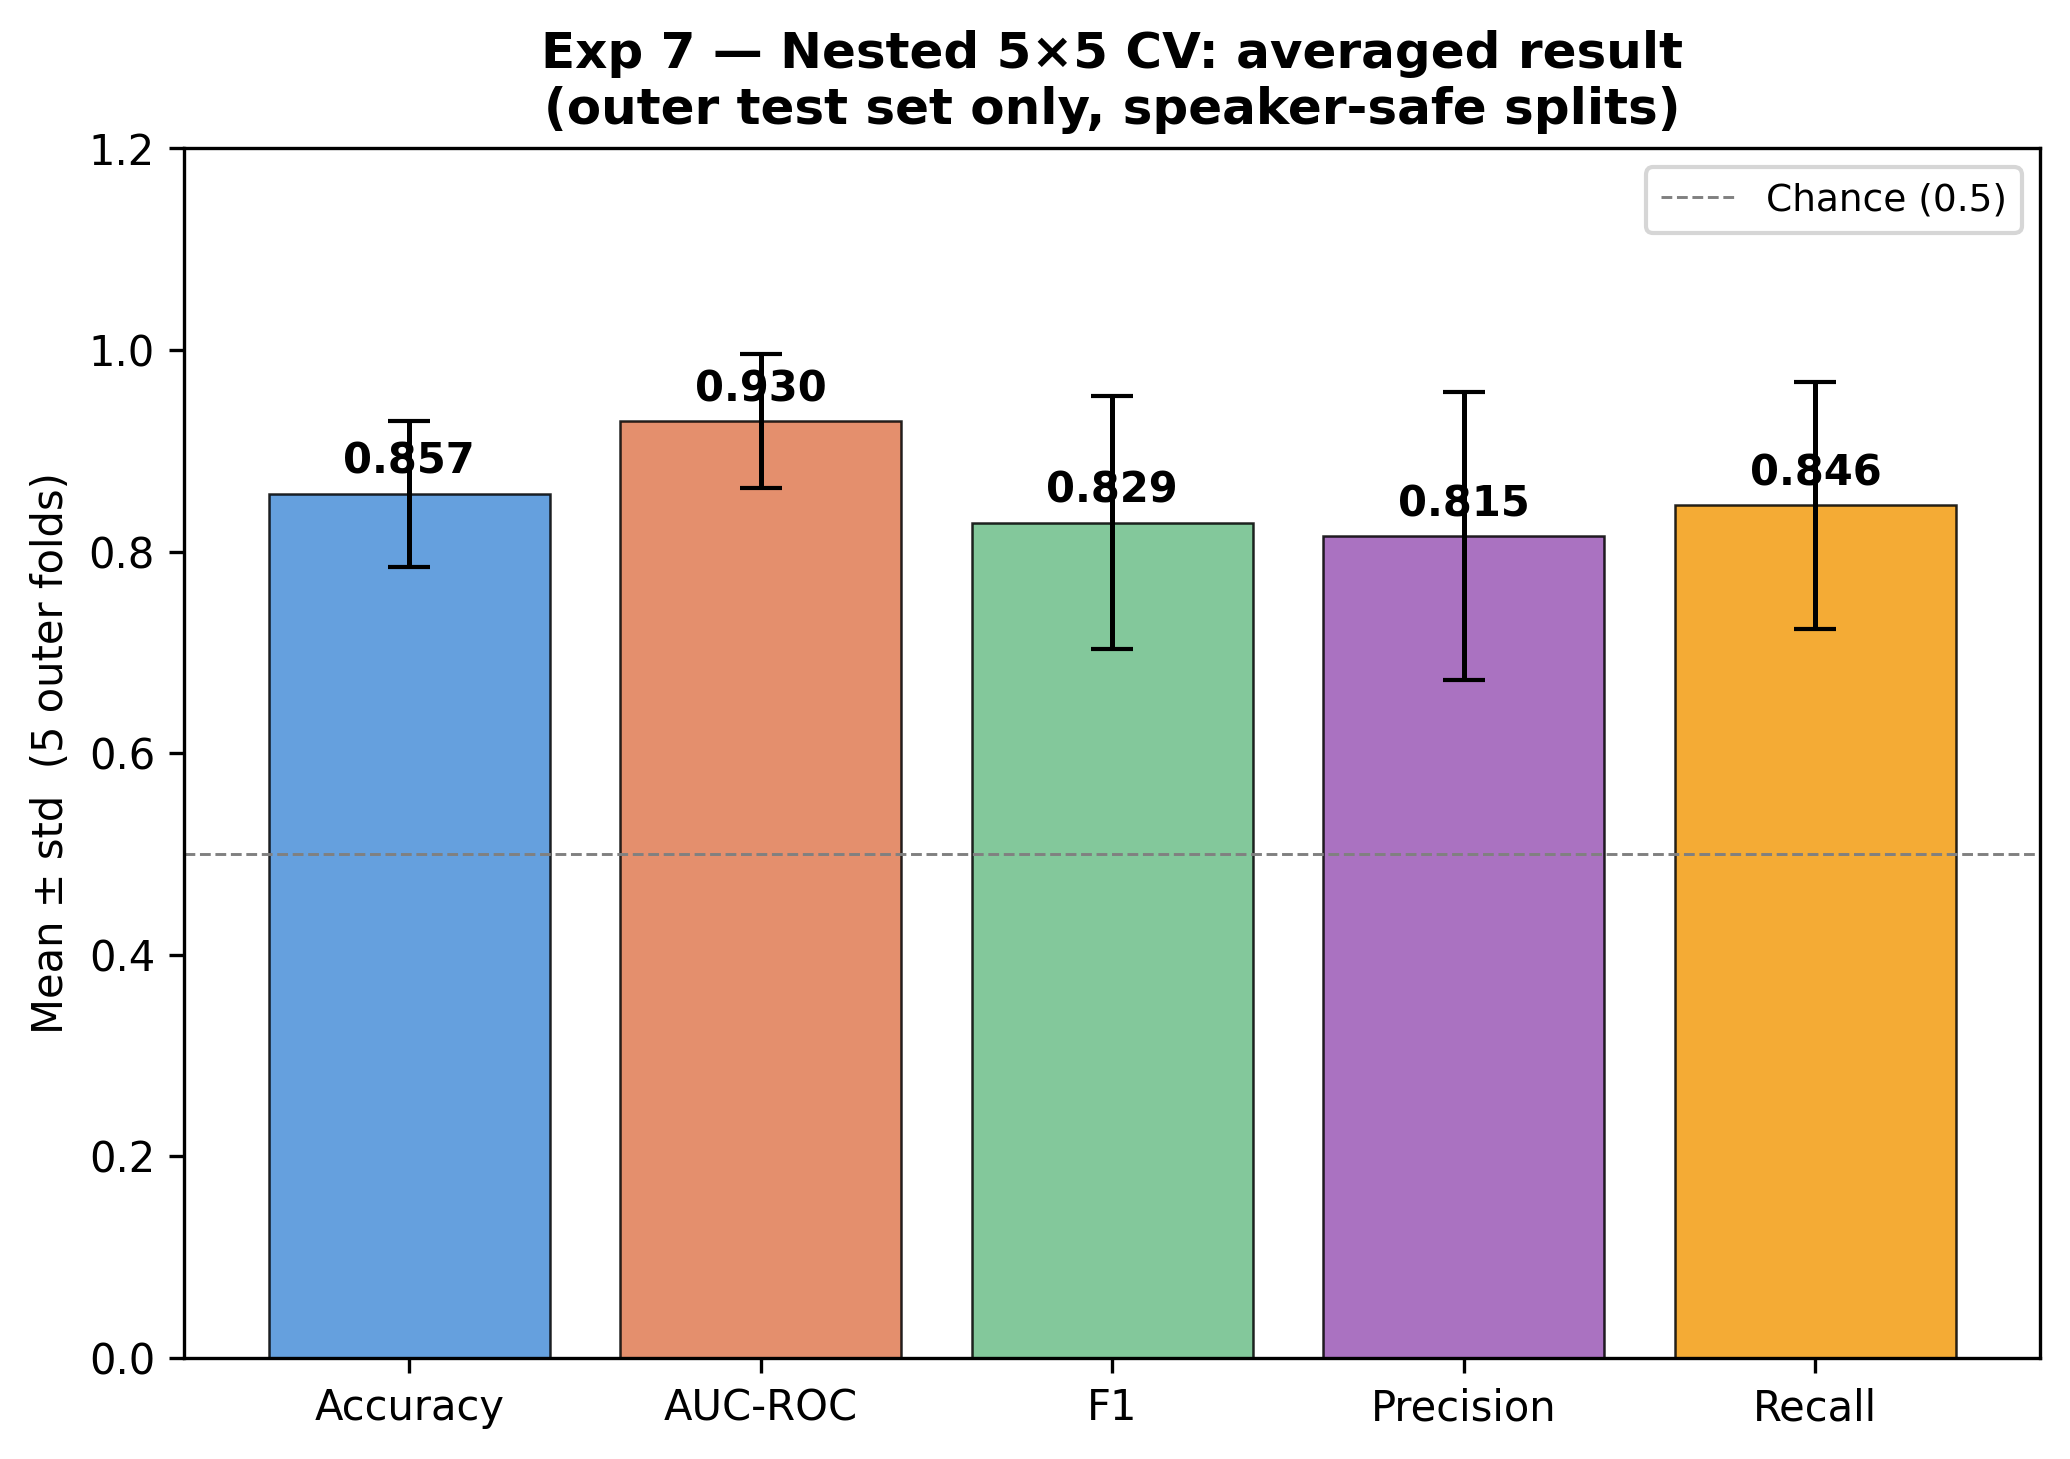

Source data for this figure (header and first rows):
OuterFold, Test_Acc, Test_AUC, Test_F1, Test_Precision, Test_Recall, InnerFold_Acc_Mean, InnerFold_Acc_Std, n_train, n_test
1, 0.9048, 0.9562, 0.9024, 0.881, 0.925, 0.8333, 0.0462, 351, 84
2, 0.8824, 0.9727, 0.8824, 0.8333, 0.9375, 0.8373, 0.0594, 367, 68
3, 0.7379, 0.819, 0.6301, 0.6216, 0.6389, 0.8518, 0.0862, 332, 103
4, 0.8429, 0.9162, 0.7843, 0.7407, 0.8333, 0.8556, 0.0678, 365, 70
5, 0.9182, 0.9835, 0.9441, 1.0, 0.8941, 0.8021, 0.0433, 325, 110
MEAN±STD, 0.8572 ± 0.0726, 0.9295 ± 0.0669, 0.8287 ± 0.1255, 0.8153 ± 0.1430, 0.8458 ± 0.1225, 0.8360, 0.0606, , 
